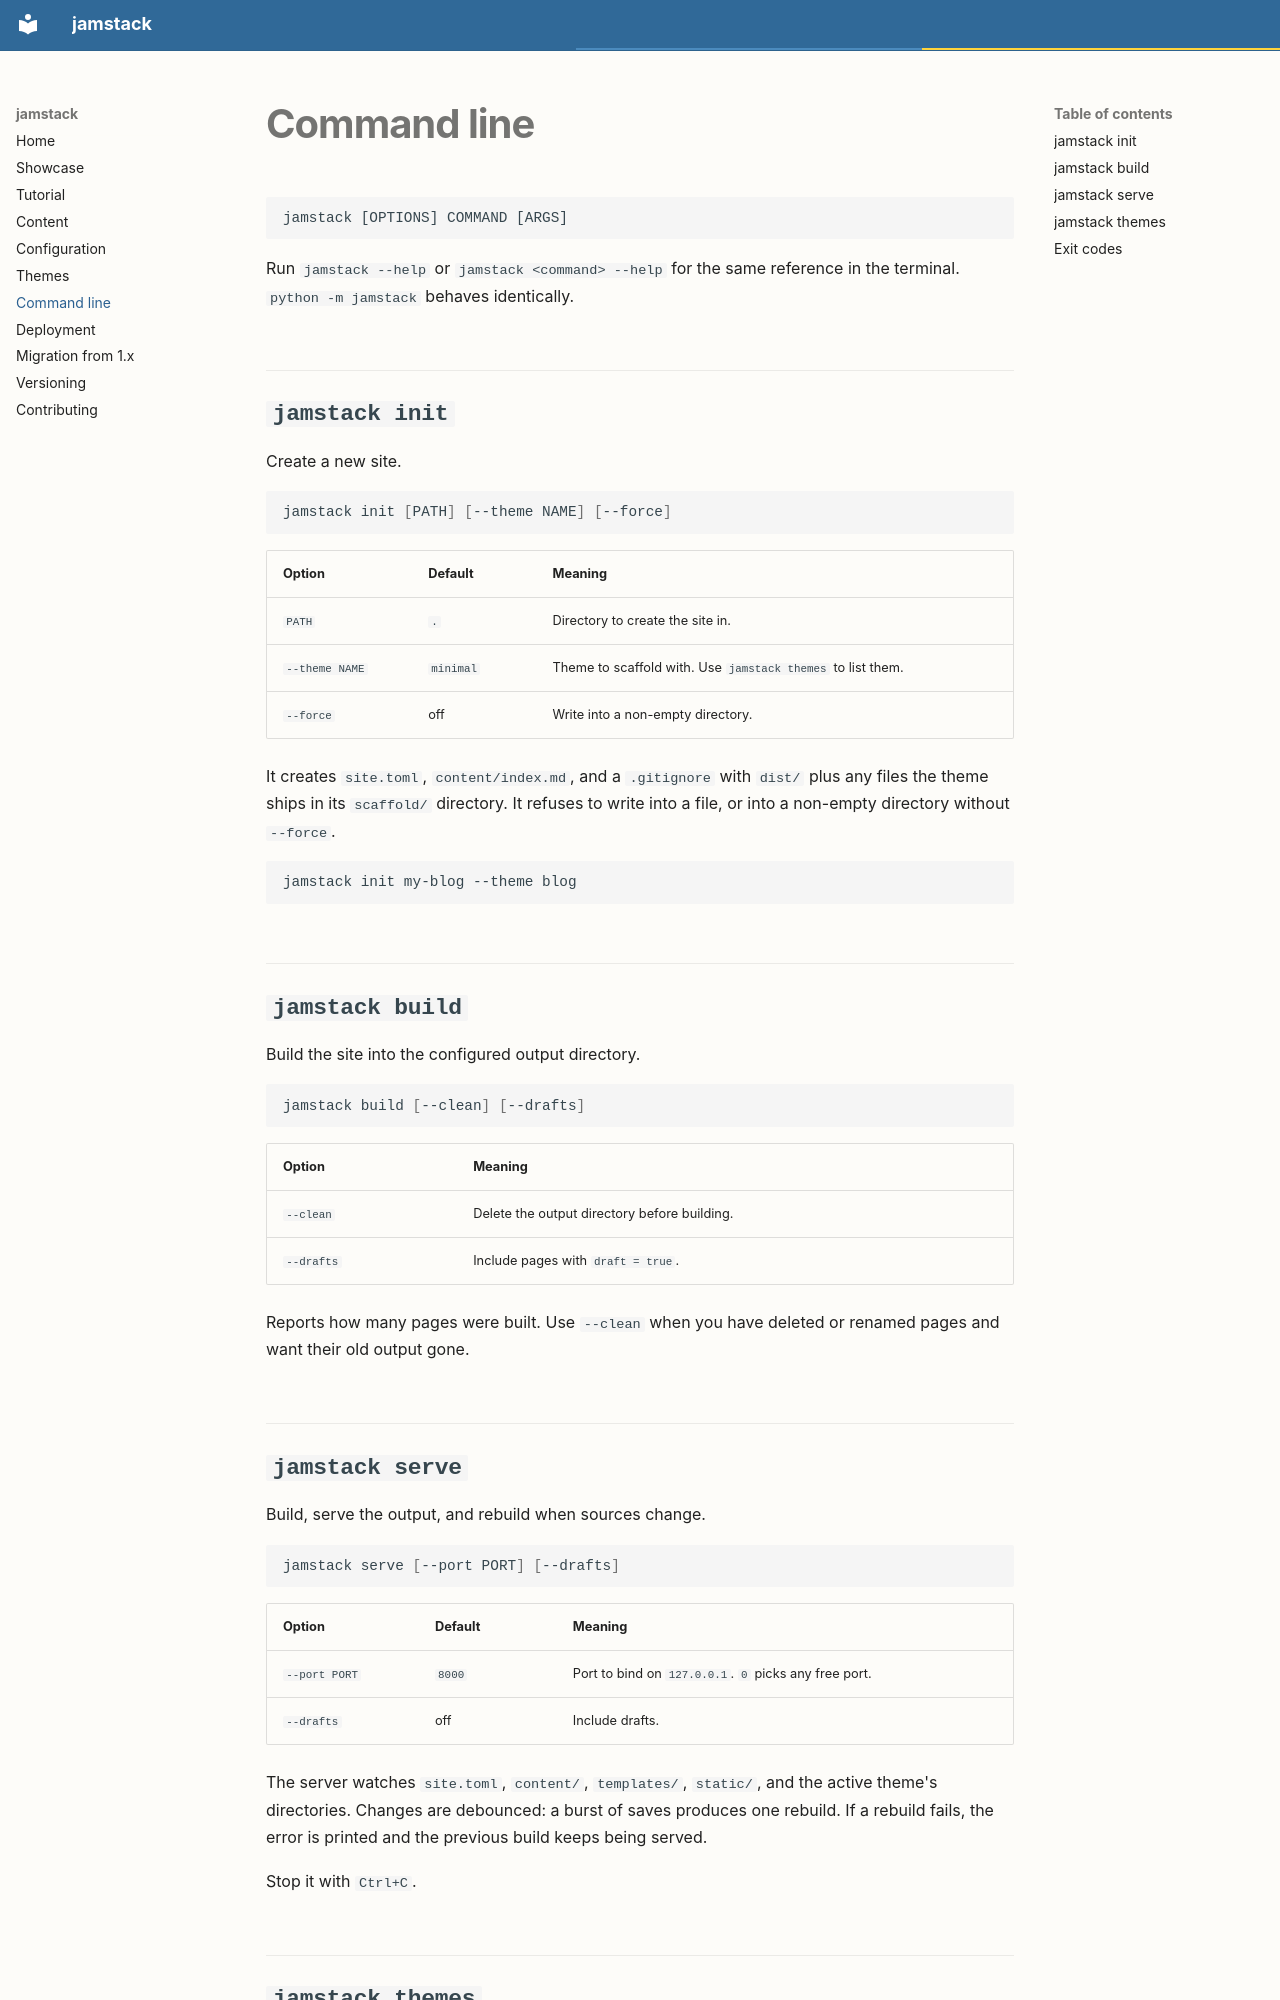

repository: jamstackpy/jamstack · page: cli/index.html · generator: mkdocs

# Command line

```
jamstack [OPTIONS] COMMAND [ARGS]
```

Run `jamstack --help` or `jamstack <command> --help` for the same reference in
the terminal. `python -m jamstack` behaves identically.

## `jamstack init`

Create a new site.

```bash
jamstack init [PATH] [--theme NAME] [--force]
```

| Option | Default | Meaning |
| --- | --- | --- |
| `PATH` | `.` | Directory to create the site in. |
| `--theme NAME` | `minimal` | Theme to scaffold with. Use `jamstack themes` to list them. |
| `--force` | off | Write into a non-empty directory. |

It creates `site.toml`, `content/index.md`, and a `.gitignore` with `dist/`
plus any files the theme ships in its `scaffold/` directory. It refuses to
write into a file, or into a non-empty directory without `--force`.

```bash
jamstack init my-blog --theme blog
```

## `jamstack build`

Build the site into the configured output directory.

```bash
jamstack build [--clean] [--drafts]
```

| Option | Meaning |
| --- | --- |
| `--clean` | Delete the output directory before building. |
| `--drafts` | Include pages with `draft = true`. |

Reports how many pages were built. Use `--clean` when you have deleted or
renamed pages and want their old output gone.
